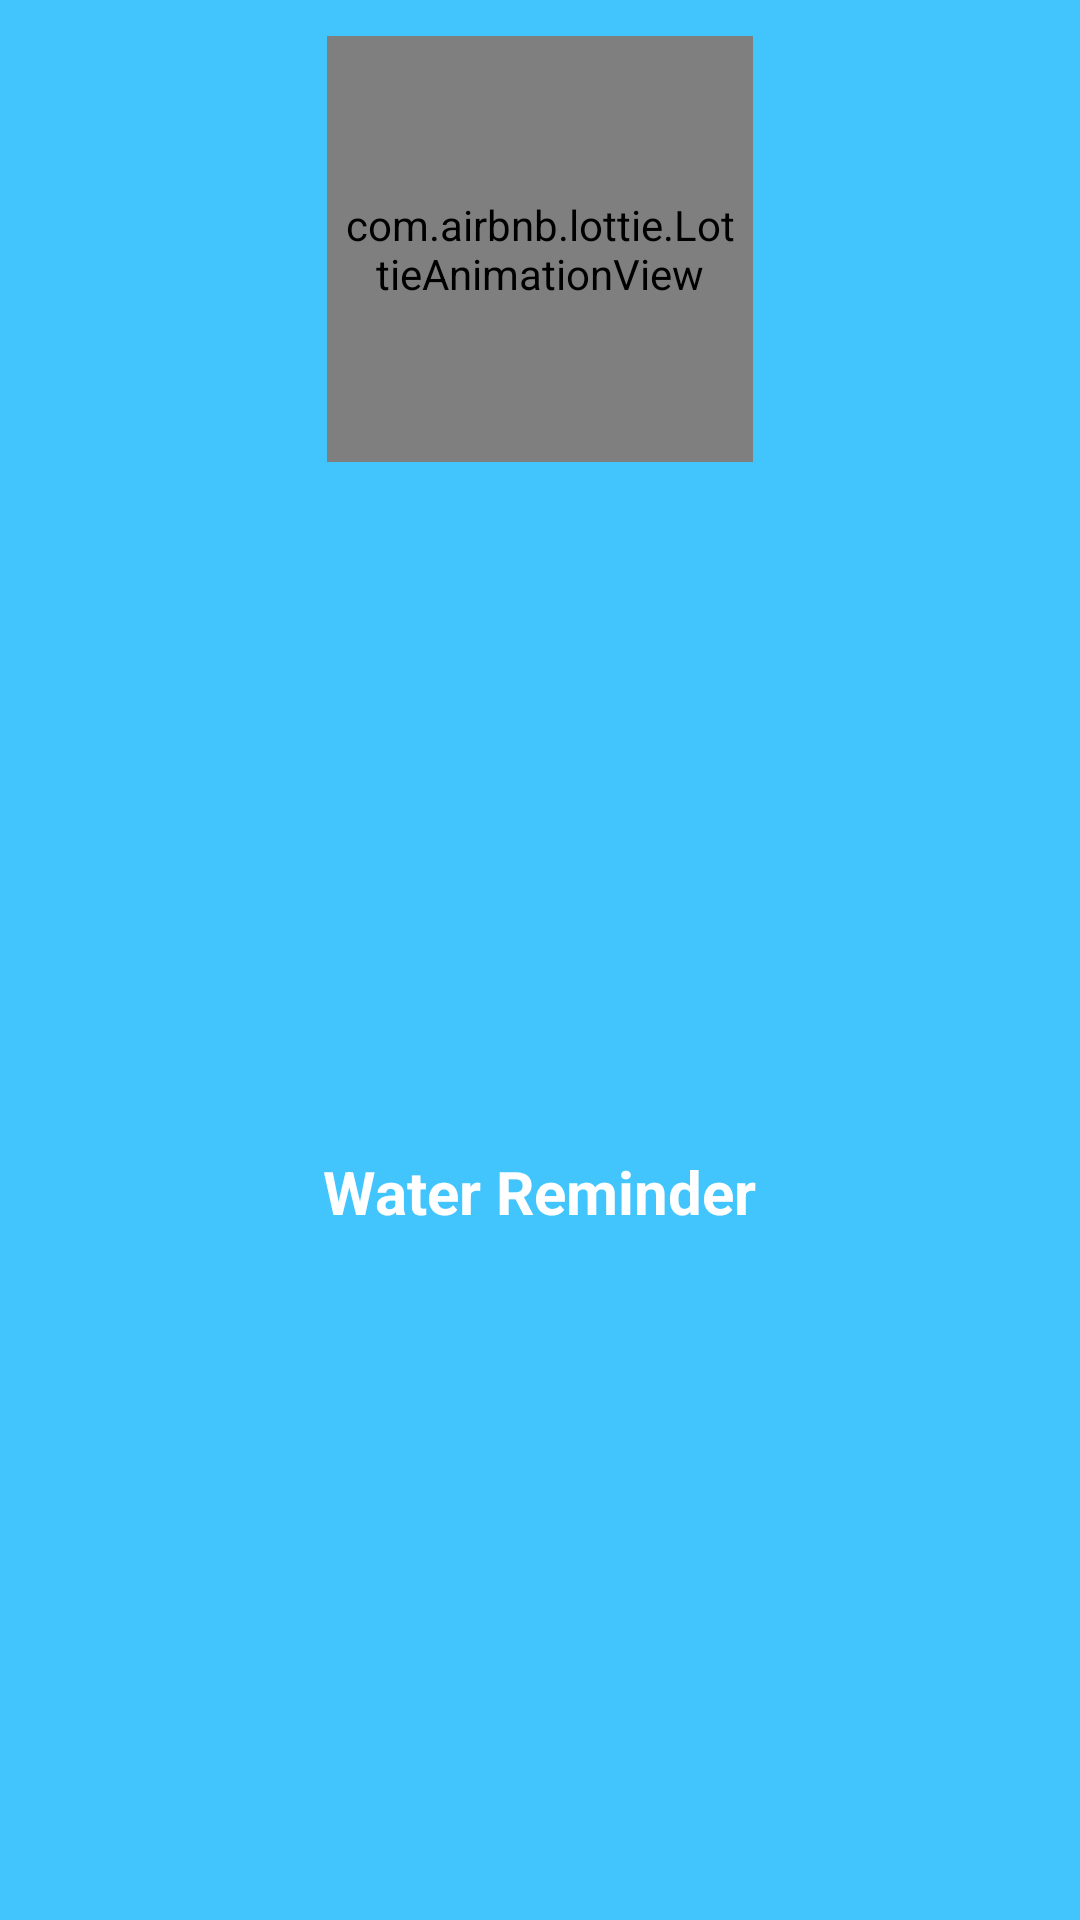

Reconstruct the res/layout file that produces this screen, plus the resources it refers to.
<!-- AndroidManifest.xml: application theme Theme.WaterAppGooglePlayGB -->
<!-- res/layout/header_layout.xml -->
<?xml version="1.0" encoding="utf-8"?>
<androidx.constraintlayout.widget.ConstraintLayout xmlns:android="http://schemas.android.com/apk/res/android"
    android:layout_width="match_parent"
    android:layout_height="wrap_content"
    xmlns:app="http://schemas.android.com/apk/res-auto"
    android:background="#42C5FD">


    <com.airbnb.lottie.LottieAnimationView
        android:layout_marginTop="12dp"
        app:layout_constraintTop_toTopOf="parent"
        android:id="@+id/anim1"
        android:layout_width="142dp"
        android:layout_height="142dp"
        android:layout_marginBottom="48dp"
        android:scaleType="centerCrop"
        app:layout_constraintEnd_toEndOf="parent"
        app:layout_constraintStart_toStartOf="parent"
        app:lottie_autoPlay="true"
        app:lottie_fileName="header.json"
        android:padding="4dp"
        app:lottie_loop="true" />

    <TextView
        android:layout_width="wrap_content"
        android:layout_height="wrap_content"
        android:text="Water Reminder"
        app:layout_constraintTop_toBottomOf="@id/anim1"
        app:layout_constraintStart_toStartOf="parent"
        app:layout_constraintEnd_toEndOf="parent"
        android:textSize="20sp"
        android:textColor="@color/white"
        app:layout_constraintBottom_toBottomOf="parent"
        android:layout_marginBottom="12dp"
        android:layout_marginTop="12dp"
        android:textStyle="bold"
        />

</androidx.constraintlayout.widget.ConstraintLayout>
<!-- resources referenced by this layout -->
<resources>
  <color name="white">#FFFFFFFF</color>
  <style name="Theme.WaterAppGooglePlayGB" parent="Theme.MaterialComponents.Light.NoActionBar">
          
          <item name="colorPrimary">@color/purple_500</item>
          <item name="colorPrimaryVariant">@color/purple_700</item>
          <item name="colorOnPrimary">@color/white</item>
          
          <item name="colorSecondary">@color/teal_200</item>
          <item name="colorSecondaryVariant">@color/teal_700</item>
          <item name="colorOnSecondary">@color/black</item>
          
          <item name="android:statusBarColor">?attr/colorPrimaryVariant</item>
          
      </style>
  <color name="purple_500">#42C5FD</color>
  <color name="purple_700">#42C5FD</color>
  <color name="teal_200">#FF03DAC5</color>
  <color name="teal_700">#FF018786</color>
  <color name="black">#FF000000</color>
</resources>
